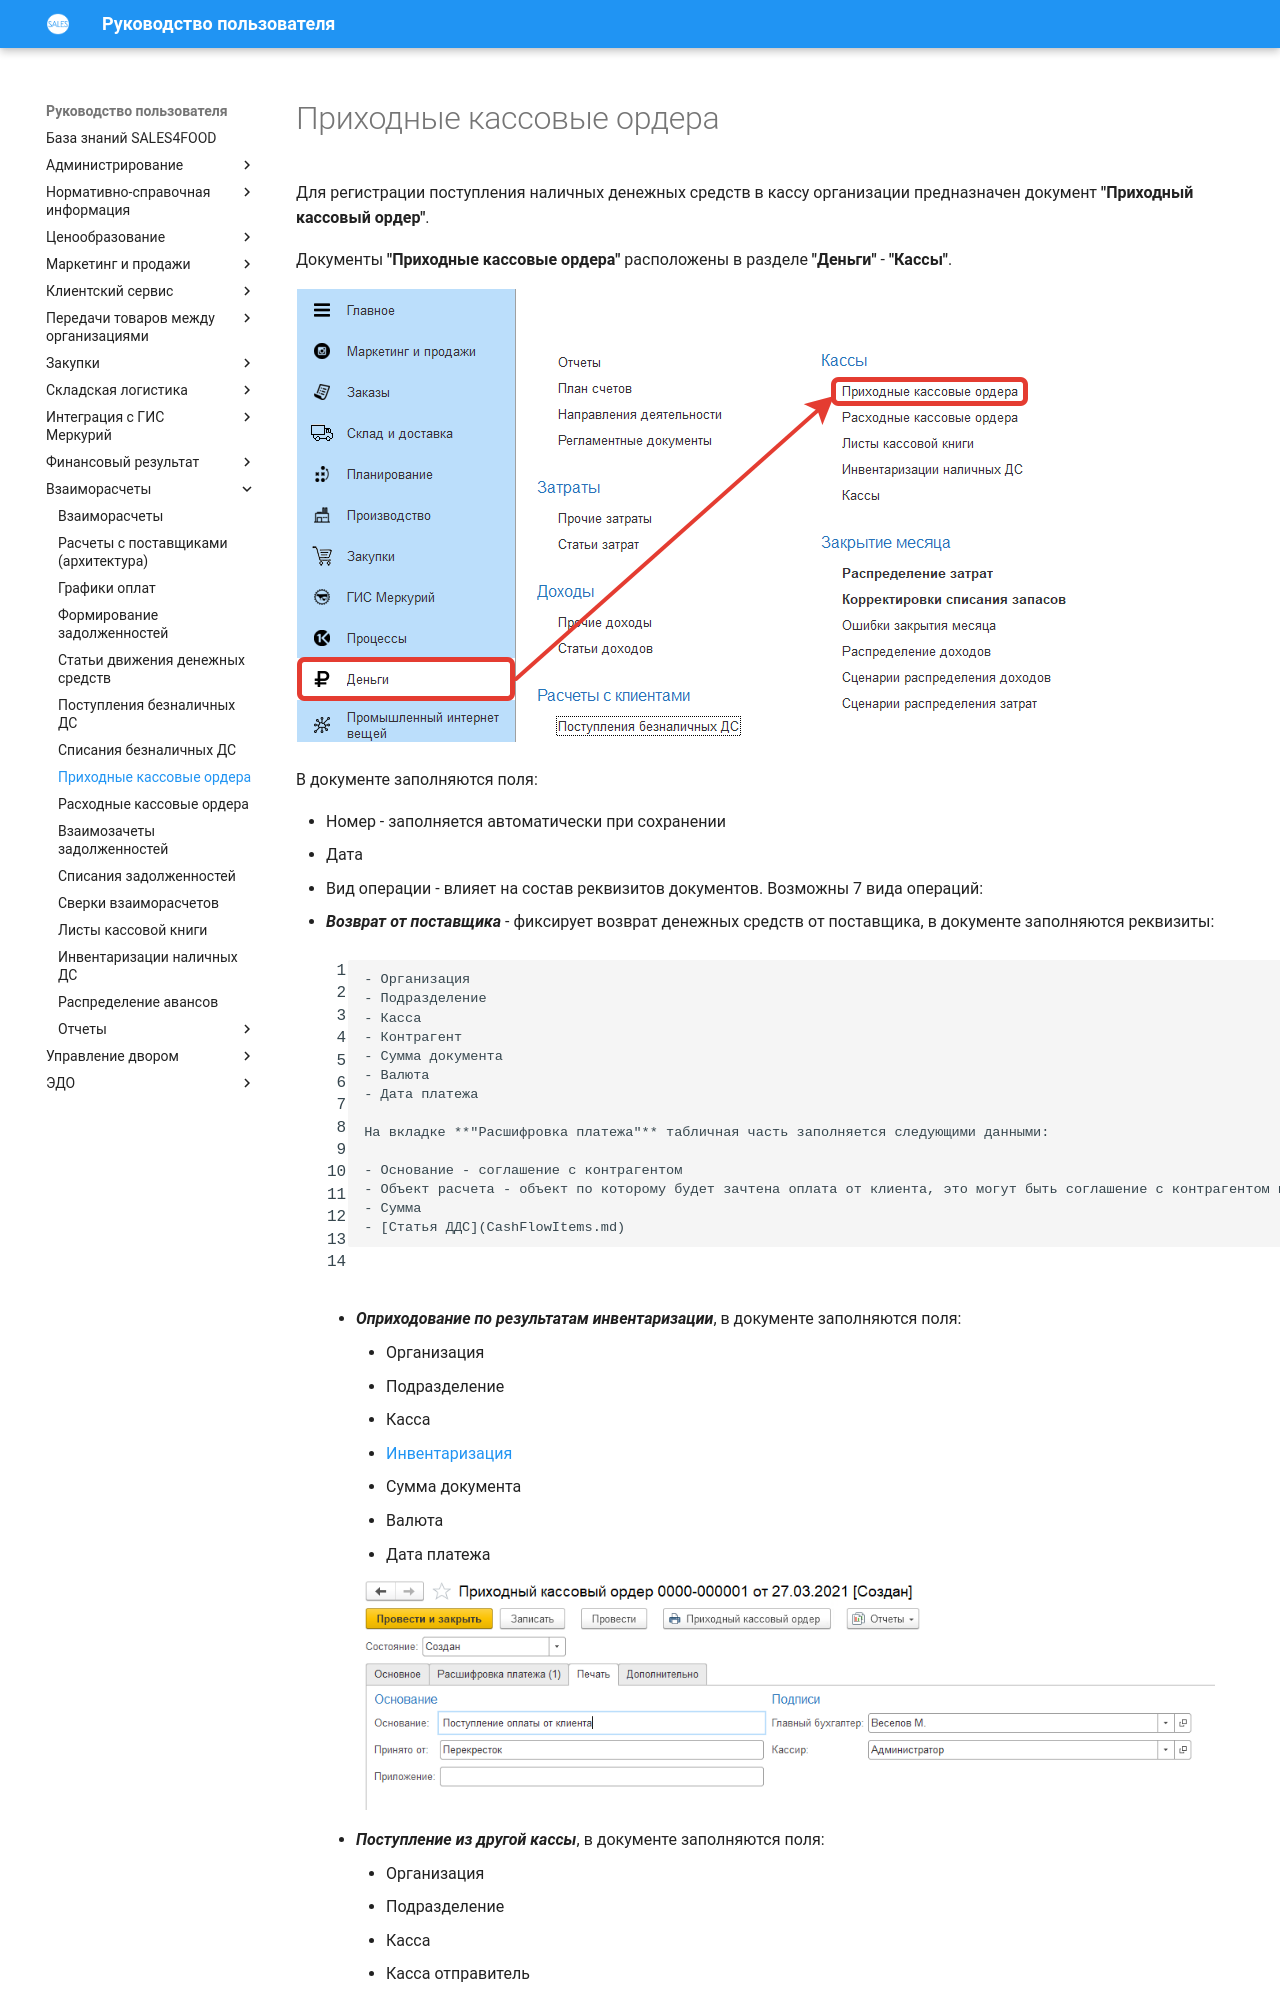

repository: Konstanta-it/sales4food · page: MutualSettlements/IncomingCashOrders/index.html · generator: mkdocs

# Приходные кассовые ордера

Для регистрации поступления наличных денежных средств в кассу организации предназначен документ **"Приходный кассовый ордер"**.

Документы **"Приходные кассовые ордера"** расположены в разделе **"Деньги"** - **"Кассы"**.

[![1][1]][1]

В документе заполняются поля:

- Номер - заполняется автоматически при сохранении
- Дата
- Вид операции - влияет на состав реквизитов документов. Возможны 7 вида операций:

   - ***Возврат от поставщика*** - фиксирует возврат денежных средств от поставщика, в документе заполняются реквизиты:

        - Организация
        - Подразделение
        - Касса
        - Контрагент
        - Сумма документа
        - Валюта
        - Дата платежа

        На вкладке **"Расшифровка платежа"** табличная часть заполняется следующими данными:

        - Основание - соглашение с контрагентом
        - Объект расчета - объект по которому будет зачтена оплата от клиента, это могут быть соглашение с контрагентом или [поступление товаров и услуг](../Purchases/ReceiptOfProducts.md)
        - Сумма
        - [Статья ДДС](CashFlowItems.md)
    
    - ***Оприходование по результатам инвентаризации***, в документе заполняются поля:
